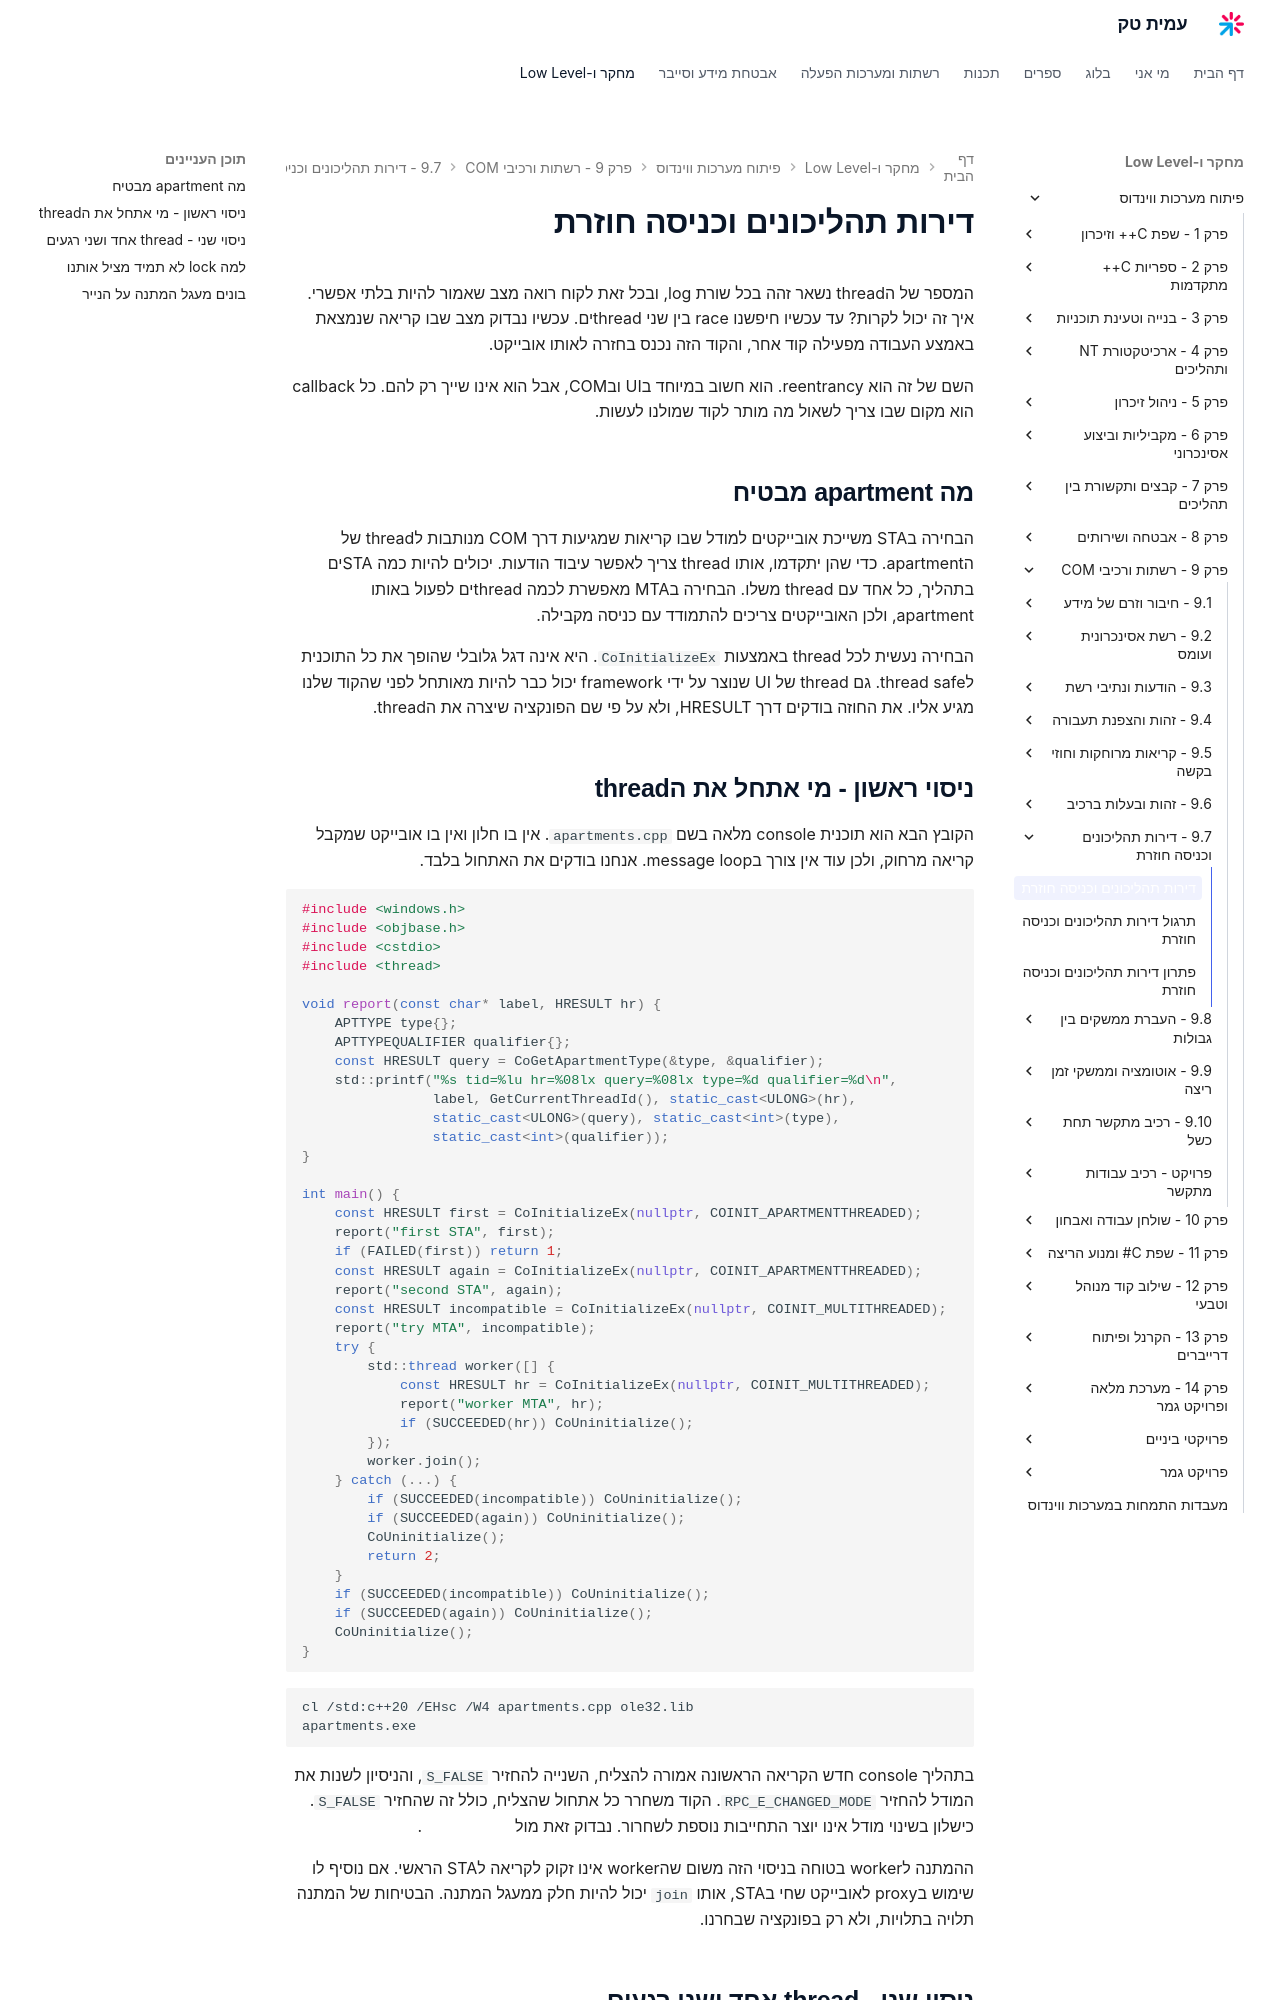

repository: AmitPinchasi/amittech · page: פיתוח-מערכות-ווינדוס/9 - רשתות ורכיבי COM/9.7 - דירות תהליכונים וכניסה חוזרת/9.7 - דירות תהליכונים וכניסה חוזרת - הרצאה/index.html · generator: mkdocs

# דירות תהליכונים וכניסה חוזרת

המספר של הthread נשאר זהה בכל שורת log, ובכל זאת לקוח רואה מצב שאמור להיות בלתי אפשרי. איך זה יכול לקרות? עד עכשיו חיפשנו race בין שני threadים. עכשיו נבדוק מצב שבו קריאה שנמצאת באמצע העבודה מפעילה קוד אחר, והקוד הזה נכנס בחזרה לאותו אובייקט.

השם של זה הוא reentrancy. הוא חשוב במיוחד בUI ובCOM, אבל הוא אינו שייך רק להם. כל callback הוא מקום שבו צריך לשאול מה מותר לקוד שמולנו לעשות.

## מה apartment מבטיח

הבחירה בSTA משייכת אובייקטים למודל שבו קריאות שמגיעות דרך COM מנותבות לthread של הapartment. כדי שהן יתקדמו, אותו thread צריך לאפשר עיבוד הודעות. יכולים להיות כמה STAים בתהליך, כל אחד עם thread משלו. הבחירה בMTA מאפשרת לכמה threadים לפעול באותו apartment, ולכן האובייקטים צריכים להתמודד עם כניסה מקבילה.

הבחירה נעשית לכל thread באמצעות `CoInitializeEx`. היא אינה דגל גלובלי שהופך את כל התוכנית לthread safe. גם thread של UI שנוצר על ידי framework יכול כבר להיות מאותחל לפני שהקוד שלנו מגיע אליו. את החוזה בודקים דרך HRESULT, ולא על פי שם הפונקציה שיצרה את הthread.

## ניסוי ראשון - מי אתחל את הthread

הקובץ הבא הוא תוכנית console מלאה בשם `apartments.cpp`. אין בו חלון ואין בו אובייקט שמקבל קריאה מרחוק, ולכן עוד אין צורך בmessage loop. אנחנו בודקים את האתחול בלבד.

```cpp
#include <windows.h>
#include <objbase.h>
#include <cstdio>
#include <thread>

void report(const char* label, HRESULT hr) {
    APTTYPE type{};
    APTTYPEQUALIFIER qualifier{};
    const HRESULT query = CoGetApartmentType(&type, &qualifier);
    std::printf("%s tid=%lu hr=%08lx query=%08lx type=%d qualifier=%d\n",
                label, GetCurrentThreadId(), static_cast<ULONG>(hr),
                static_cast<ULONG>(query), static_cast<int>(type),
                static_cast<int>(qualifier));
}

int main() {
    const HRESULT first = CoInitializeEx(nullptr, COINIT_APARTMENTTHREADED);
    report("first STA", first);
    if (FAILED(first)) return 1;
    const HRESULT again = CoInitializeEx(nullptr, COINIT_APARTMENTTHREADED);
    report("second STA", again);
    const HRESULT incompatible = CoInitializeEx(nullptr, COINIT_MULTITHREADED);
    report("try MTA", incompatible);
    try {
        std::thread worker([] {
            const HRESULT hr = CoInitializeEx(nullptr, COINIT_MULTITHREADED);
            report("worker MTA", hr);
            if (SUCCEEDED(hr)) CoUninitialize();
        });
        worker.join();
    } catch (...) {
        if (SUCCEEDED(incompatible)) CoUninitialize();
        if (SUCCEEDED(again)) CoUninitialize();
        CoUninitialize();
        return 2;
    }
    if (SUCCEEDED(incompatible)) CoUninitialize();
    if (SUCCEEDED(again)) CoUninitialize();
    CoUninitialize();
}
```

```bat
cl /std:c++20 /EHsc /W4 apartments.cpp ole32.lib
apartments.exe
```

בתהליך console חדש הקריאה הראשונה אמורה להצליח, השנייה להחזיר `S_FALSE`, והניסיון לשנות את המודל להחזיר `RPC_E_CHANGED_MODE`. הקוד משחרר כל אתחול שהצליח, כולל זה שהחזיר `S_FALSE`. כישלון בשינוי מודל אינו יוצר התחייבות נוספת לשחרור. נבדוק זאת מול [חוזה האתחול](https://learn.microsoft.com/en-us/windows/win32/api/combaseapi/nf-combaseapi-coinitializeex).

ההמתנה לworker בטוחה בניסוי הזה משום שהworker אינו זקוק לקריאה לSTA הראשי. אם נוסיף לו שימוש בproxy לאובייקט שחי בSTA, אותו `join` יכול להיות חלק ממעגל המתנה. הבטיחות של המתנה תלויה בתלויות, ולא רק בפונקציה שבחרנו.
